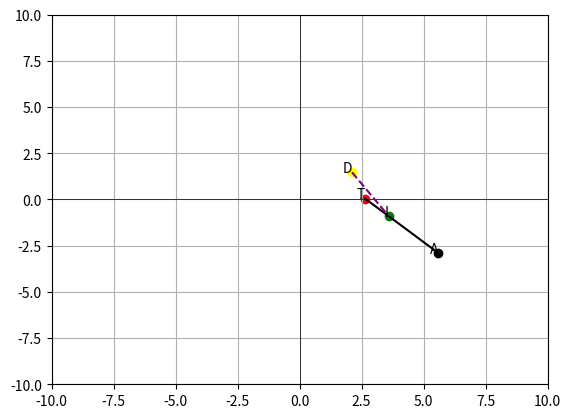

Here is the Python script that generated this plot: (Note: this script raises an exception after producing the figure.)
# -------------------------------------------------------------------------------
# This is the third version of the algorithm (2D Version (v.1.3)). In this case the attacker is only
# limited by his length to the target. Meaning, he isn't limited to being under the target (y value).
# -------------------------------------------------------------------------------

import matplotlib.pyplot as plt
import numpy as np
import math
import random 
import pandas as pd

# 1. Create Points
# Set seed for reproducibility
# Save this one
# random.seed(420) 
# random.seed(423) 
# random.seed(421)


class Point: 
    def __init__(self, type):
        self.type = type
        self.coordinates = np.array([0, 0])

    def create_target(self):
        x = random.uniform(-3.0, 3.0)
        y = random.uniform(-2.0, 2.0)
        self.coordinates = np.array([x, y])
        return self.coordinates
    
    def create_defense(self, target):
        x = random.uniform(target.coordinates[0] - 1.5, target.coordinates[0] + 1.5)
        y = random.uniform(target.coordinates[1] - 1.5, target.coordinates[1] + 1.5)
        self.coordinates = np.array([x, y])
        return self.coordinates
    
    def create_attack(self, target, defense):
        x_side_left = random.uniform(-9.5, target.coordinates[0] - 2)
        x_side_right = random.uniform(target.coordinates[0] + 2, 9.5)
        y_below = random.uniform(target.coordinates[1] - 2, -9.5)
        y_above = random.uniform(target.coordinates[1] + 2, 9.5)
        x_inclusive = random.uniform(-9.5, 9.5)
        y_inclusive = random.uniform(-9.5, 9.5)
        y_below_x_inclusive = np.array([x_inclusive, y_below])
        y_above_x_inclusive = np.array([x_inclusive, y_above])
        x_left_y_inclusive = np.array([x_side_left, y_inclusive])
        x_right_y_inclusive = np.array([x_side_right, y_inclusive])

        self.coordinates = random.choice([y_below_x_inclusive, y_above_x_inclusive, x_left_y_inclusive, x_right_y_inclusive])
        return self.coordinates

target = Point("target")
target.create_target()
print("Target Coordinates:", target.coordinates)

defense = Point("defense")
defense.create_defense(target)
print("Defense Coordinates:", defense.coordinates)

attack = Point("attack")
attack.create_attack(target, defense)
print("Attack Coordinates:", attack.coordinates)

# Some quick visualization 
adjacent_Rcoordinates = np.array([target.coordinates[0], attack.coordinates[1]])

def intercept(defense, attack, target):
    TD_length = math.hypot(target.coordinates[0] - defense.coordinates[0], target.coordinates[1] - defense.coordinates[1])
    TA_length = math.hypot(target.coordinates[0] - attack.coordinates[0], target.coordinates[1] - attack.coordinates[1])
    DA_length = math.hypot(defense.coordinates[0] - attack.coordinates[0], defense.coordinates[1] - attack.coordinates[1])

    if TA_length < TD_length:
            return "Intercept not possible"
    
    # Use sine and cosine rule to get the angle theta and length AI
    td_angle_rad = math.acos((TA_length**2 + DA_length**2 - TD_length**2)/(2*TA_length*DA_length)) 
    td_angle_deg = math.degrees(td_angle_rad)
    ad_angle_deg = 180 - 2*td_angle_deg
    ad_angle_rad = math.radians(ad_angle_deg)
    AI_length = DA_length*(math.sin(td_angle_rad)/math.sin(ad_angle_rad)) 
    print("AI_length:", AI_length)
    print("td_angle_deg:", td_angle_deg)

    # To find the intercept point, we need to know the angle of the attack with respect to the x axis
    # For this we make a right triangle using A and T, let's call the point R (for right angle) for
    # the point where (xR, yR) = (xT, yA). Then we can use Soh Cah Toa to find the angle of interest

    # The hypotenuse of the triangle is simply TA, let's use the adjacent as the x distance from T to R
    legnth_adacent_R = abs(target.coordinates[0] - attack.coordinates[0])
    print("target.coordinates[0]:", target.coordinates[0])
    print("attack.coordinates[0]:", attack.coordinates[0])
    print("legnth_adacent_R:", legnth_adacent_R)

    theta_rad = math.acos(legnth_adacent_R/TA_length)
    theta_deg = math.degrees(theta_rad)
    print("theta_deg:", theta_deg)
    print("theta_rad:", theta_rad)

    if attack.coordinates[0] < target.coordinates[0]:
        if attack.coordinates[1] < target.coordinates[1]:
            print("Attack is in the 3rd quadrant")
        else: 
            print("Attack is in the 2nd quadrant")
            theta_rad = math.radians(360 - theta_deg)
    else:
        if attack.coordinates[1] < target.coordinates[1]:
            print("Attack is in the 4th quadrant")
            theta_rad = math.radians(180 - theta_deg)
        else:
            print("Attack is in the 1st quadrant")
            theta_rad = math.radians(180 + theta_deg)
        
    intercept_x = attack.coordinates[0] + AI_length*math.cos(theta_rad)
    intercept_y = attack.coordinates[1] + AI_length*math.sin(theta_rad)    

    intercept_coordinates = np.array([intercept_x, intercept_y])
    return intercept_coordinates

intercept_point = intercept(defense, attack, target)
print("Intercept Point:")
print(intercept_point)
intercept_point = intercept(defense, attack, target)
print("Intercept Point")
print(intercept_point)

# 2. Create the space from -10 to 10 in both axes
fig, ax = plt.subplots()
plt.xlim(-10, 10)
plt.ylim(-10, 10)

# 1.1 Draw x and y axes and gridlines
plt.axhline(0, color='black',linewidth=0.5)
plt.axvline(0, color='black',linewidth=0.5)
plt.grid(True)

plt.scatter(target.coordinates[0], target.coordinates[1], color='red', label='Point 1')
plt.scatter(defense.coordinates[0], defense.coordinates[1], color='yellow', label='Point 2')
plt.scatter(attack.coordinates[0], attack.coordinates[1], color='black', label='Point 3')
plt.scatter(intercept_point[0], intercept_point[1], color='green', label='Point 4')

plt.plot([attack.coordinates[0], target.coordinates[0]], [attack.coordinates[1], target.coordinates[1]], color='black', linestyle='-', label='Attack to Target')
plt.plot([defense.coordinates[0], intercept_point[0]], [defense.coordinates[1], intercept_point[1]], color='purple', linestyle='--', label='Defense to Intercept')

plt.text(target.coordinates[0], target.coordinates[1], 'T', ha='right')
plt.text(defense.coordinates[0], defense.coordinates[1], 'D', ha='right')
plt.text(attack.coordinates[0], attack.coordinates[1], 'A', ha='right')
plt.text(intercept_point[0], intercept_point[1], 'I', ha='right')

# offset = 0.3  # Adjust this value as needed
# plt.text(target.coordinates[0], target.coordinates[1] + offset, 'T', ha='center')
# plt.text(defense.coordinates[0], defense.coordinates[1] + offset, 'D', ha='center')
# plt.text(attack.coordinates[0], attack.coordinates[1] + offset, 'A', ha='center')
# plt.text(intercept_point[0], intercept_point[1] + offset, 'I', ha='center')

plt.show()
# # Create an empty DataFrame to store the results
columns = ['Target_X', 'Target_Y', 'Defense_X', 'Defense_Y', 'Attack_X', 'Attack_Y', 'Intercept_X', 'Intercept_Y']
df = pd.DataFrame(columns=columns)

# Number of iterations
num_iterations = 100000

for i in range(num_iterations):
    target = Point("target")
    target.create_target()

    defense = Point("defense")
    defense.create_defense(target)

    attack = Point("attack")
    attack.create_attack(target, defense)

    intercept_point = intercept(defense, attack, target)
    print("Itteration no:", i)

    # Append data to the DataFrame
    df = df.append({
        'Target_X': target.coordinates[0],
        'Target_Y': target.coordinates[1],
        'Defense_X': defense.coordinates[0],
        'Defense_Y': defense.coordinates[1],
        'Attack_X': attack.coordinates[0],
        'Attack_Y': attack.coordinates[1],
        'Intercept_X': intercept_point[0],
        'Intercept_Y': intercept_point[1],
    }, ignore_index=True)


# Now df contains your data for 100,000 iterations
print(df)

df.to_csv("100k_iterations_v2.csv")
